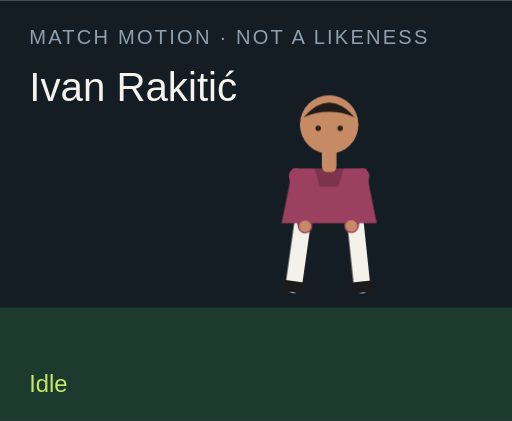
t = 0.00 s
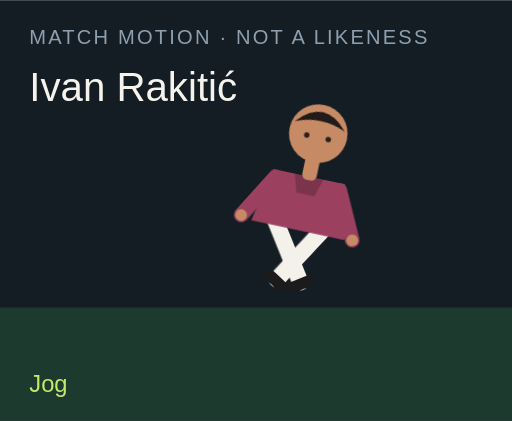
t = 1.50 s
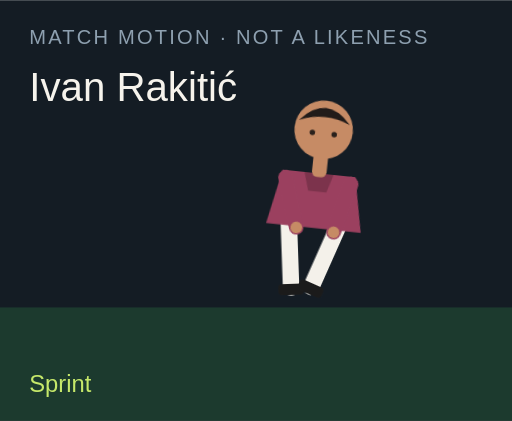
t = 3.00 s
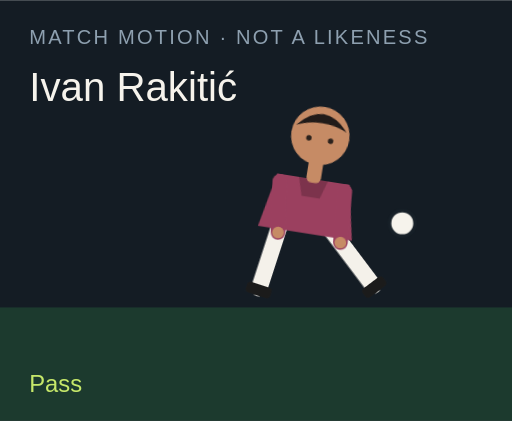
t = 4.50 s
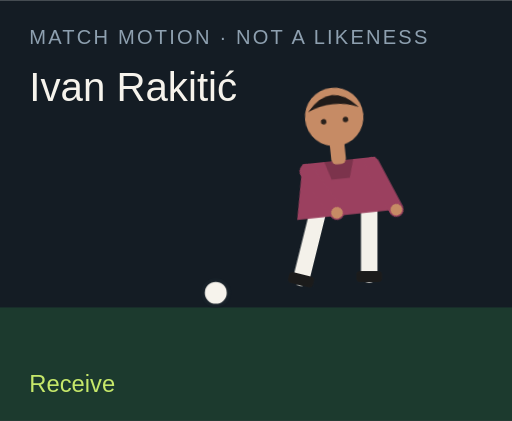
t = 6.00 s
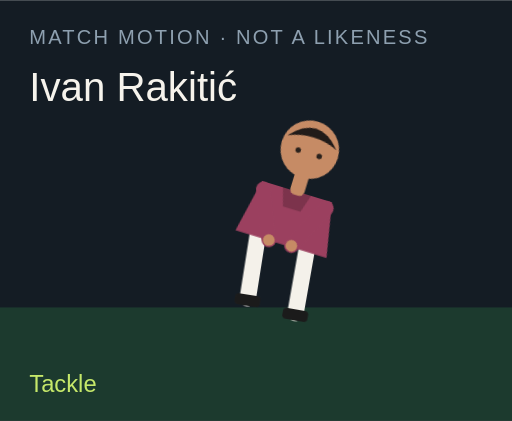
t = 7.50 s

The animated SVG that drew these frames (rendered in a browser with its animation timeline set to each time). Animation: 18 CSS @keyframes rules; one cycle of 9.00 s, repeats indefinitely.

<?xml version="1.0" encoding="UTF-8"?>
<svg xmlns="http://www.w3.org/2000/svg" viewBox="0 0 280 230" role="img">
  <style>@media (prefers-reduced-motion: reduce){animate,animateTransform{display:none}}</style>
  <rect width="280" height="230" fill="#141c24"/>
  <rect y="168" width="280" height="62" fill="#1c3a2e"/>
  <text x="16" y="24" fill="#8ea0b0" font-family="Arial,sans-serif" font-size="11" letter-spacing="1.2">MATCH MOTION · NOT A LIKENESS</text>
  <text x="16" y="55" fill="#f6f3ec" font-family="Impact,sans-serif" font-size="22">Ivan Rakitić</text>
  <circle r="7" fill="#f6f3ec" stroke="#172028" stroke-width="2" id="motion-29750" cx="150" cy="160" opacity="0">
    
    
    
  </circle>
  <g transform="translate(132 40)">
    <g id="motion-29772" transform="rotate(0 48 90)">
      
      <g id="motion-29774" transform="translate(0 0)">
        
        <g transform="translate(34 78)"><g id="motion-29776" transform="rotate(8)"><path d="M0 0 V38" stroke="#f4f1ea" stroke-width="9" stroke-linecap="round"/><rect x="-7" y="36" width="14" height="6" rx="2" fill="#1b1b1b"/></g></g>
        <g transform="translate(62 78)"><g id="motion-29778" transform="rotate(-6)"><path d="M0 0 V38" stroke="#f4f1ea" stroke-width="9" stroke-linecap="round"/><rect x="-7" y="36" width="14" height="6" rx="2" fill="#1b1b1b"/></g></g>
        <path d="M28 52 h40 l6 30 H22 Z" fill="#9b405f"/>
        <path d="M40 52 h16 l-3 10 H43 Z" fill="#000" opacity=".2"/>
        <g transform="translate(30 56)"><g id="motion-29780" transform="rotate(-10)"><path d="M0 0 V28" stroke="#9b405f" stroke-width="8" stroke-linecap="round"/><circle cx="0" cy="28" r="3.2" fill="#c68b65"/></g></g>
        <g transform="translate(66 56)"><g id="motion-29782" transform="rotate(12)"><path d="M0 0 V28" stroke="#9b405f" stroke-width="8" stroke-linecap="round"/><circle cx="0" cy="28" r="3.2" fill="#c68b65"/></g></g>
        <rect x="44" y="40" width="8" height="14" rx="3" fill="#c68b65"/>
        <circle cx="48" cy="28" r="16" fill="#c68b65"/>
        <path d="M34 24 Q48 8 62 24 Q48 18 34 24" fill="#211b19"/>
        <circle cx="42" cy="30" r="1.5" fill="#2a211c"/><circle cx="54" cy="30" r="1.5" fill="#2a211c"/>
      </g>
    </g>
  </g>
  <text x="16" y="214" fill="#c6e86a" font-family="Arial,sans-serif" font-size="13" opacity="1" id="motion-29754">Idle</text><text x="16" y="214" fill="#c6e86a" font-family="Arial,sans-serif" font-size="13" opacity="0" id="motion-29756">Jog</text><text x="16" y="214" fill="#c6e86a" font-family="Arial,sans-serif" font-size="13" opacity="0" id="motion-29758">Sprint</text><text x="16" y="214" fill="#c6e86a" font-family="Arial,sans-serif" font-size="13" opacity="0" id="motion-29760">Dribble</text><text x="16" y="214" fill="#c6e86a" font-family="Arial,sans-serif" font-size="13" opacity="0" id="motion-29762">Pass</text><text x="16" y="214" fill="#c6e86a" font-family="Arial,sans-serif" font-size="13" opacity="0" id="motion-29764">Shoot</text><text x="16" y="214" fill="#c6e86a" font-family="Arial,sans-serif" font-size="13" opacity="0" id="motion-29766">Receive</text><text x="16" y="214" fill="#c6e86a" font-family="Arial,sans-serif" font-size="13" opacity="0" id="motion-29768">Tackle</text><text x="16" y="214" fill="#c6e86a" font-family="Arial,sans-serif" font-size="13" opacity="0" id="motion-29770">Arms wide</text>
<style>@keyframes track-29751{0%{cx:150px}11.1%{cx:156px}22.2%{cx:164px}33.300000000000004%{cx:142px}44.4%{cx:190px}55.60000000000001%{cx:250px}66.7%{cx:118px}77.8%{cx:150px}88.9%{cx:150px}100%{cx:150px}}@keyframes track-29752{0%{cy:160px}11.1%{cy:158px}22.2%{cy:154px}33.300000000000004%{cy:156px}44.4%{cy:148px}55.60000000000001%{cy:96px}66.7%{cy:160px}77.8%{cy:160px}88.9%{cy:160px}100%{cy:160px}}@keyframes track-29753{0%{opacity:0}11.1%{opacity:0}22.2%{opacity:0}33.300000000000004%{opacity:1}44.4%{opacity:1}55.60000000000001%{opacity:1}66.7%{opacity:1}77.8%{opacity:0}88.9%{opacity:0}100%{opacity:0}}@keyframes track-29755{0%{opacity:1}11.1%{opacity:0}22.2%{opacity:0}33.300000000000004%{opacity:0}44.4%{opacity:0}55.60000000000001%{opacity:0}66.7%{opacity:0}77.8%{opacity:0}88.9%{opacity:0}100%{opacity:1}}@keyframes track-29757{0%{opacity:0}11.1%{opacity:1}22.2%{opacity:0}33.300000000000004%{opacity:0}44.4%{opacity:0}55.60000000000001%{opacity:0}66.7%{opacity:0}77.8%{opacity:0}88.9%{opacity:0}100%{opacity:0}}@keyframes track-29759{0%{opacity:0}11.1%{opacity:0}22.2%{opacity:1}33.300000000000004%{opacity:0}44.4%{opacity:0}55.60000000000001%{opacity:0}66.7%{opacity:0}77.8%{opacity:0}88.9%{opacity:0}100%{opacity:0}}@keyframes track-29761{0%{opacity:0}11.1%{opacity:0}22.2%{opacity:0}33.300000000000004%{opacity:1}44.4%{opacity:0}55.60000000000001%{opacity:0}66.7%{opacity:0}77.8%{opacity:0}88.9%{opacity:0}100%{opacity:0}}@keyframes track-29763{0%{opacity:0}11.1%{opacity:0}22.2%{opacity:0}33.300000000000004%{opacity:0}44.4%{opacity:1}55.60000000000001%{opacity:0}66.7%{opacity:0}77.8%{opacity:0}88.9%{opacity:0}100%{opacity:0}}@keyframes track-29765{0%{opacity:0}11.1%{opacity:0}22.2%{opacity:0}33.300000000000004%{opacity:0}44.4%{opacity:0}55.60000000000001%{opacity:1}66.7%{opacity:0}77.8%{opacity:0}88.9%{opacity:0}100%{opacity:0}}@keyframes track-29767{0%{opacity:0}11.1%{opacity:0}22.2%{opacity:0}33.300000000000004%{opacity:0}44.4%{opacity:0}55.60000000000001%{opacity:0}66.7%{opacity:1}77.8%{opacity:0}88.9%{opacity:0}100%{opacity:0}}@keyframes track-29769{0%{opacity:0}11.1%{opacity:0}22.2%{opacity:0}33.300000000000004%{opacity:0}44.4%{opacity:0}55.60000000000001%{opacity:0}66.7%{opacity:0}77.8%{opacity:1}88.9%{opacity:0}100%{opacity:0}}@keyframes track-29771{0%{opacity:0}11.1%{opacity:0}22.2%{opacity:0}33.300000000000004%{opacity:0}44.4%{opacity:0}55.60000000000001%{opacity:0}66.7%{opacity:0}77.8%{opacity:0}88.9%{opacity:1}100%{opacity:0}}@keyframes track-29773{0%{transform:rotate(0deg)}11.1%{transform:rotate(8deg)}22.2%{transform:rotate(16deg)}33.300000000000004%{transform:rotate(6deg)}44.4%{transform:rotate(4deg)}55.60000000000001%{transform:rotate(14deg)}66.7%{transform:rotate(-6deg)}77.8%{transform:rotate(34deg)}88.9%{transform:rotate(0deg)}100%{transform:rotate(0deg)}}@keyframes track-29775{0%{transform:translate(0px,0px)}11.1%{transform:translate(0px,-3px)}22.2%{transform:translate(0px,-6px)}33.300000000000004%{transform:translate(0px,-2px)}44.4%{transform:translate(0px,2px)}55.60000000000001%{transform:translate(0px,-4px)}66.7%{transform:translate(0px,1px)}77.8%{transform:translate(0px,10px)}88.9%{transform:translate(0px,-8px)}100%{transform:translate(0px,0px)}}@keyframes track-29777{0%{transform:rotate(8deg)}11.1%{transform:rotate(-26deg)}22.2%{transform:rotate(-42deg)}33.300000000000004%{transform:rotate(-8deg)}44.4%{transform:rotate(6deg)}55.60000000000001%{transform:rotate(12deg)}66.7%{transform:rotate(20deg)}77.8%{transform:rotate(-8deg)}88.9%{transform:rotate(-8deg)}100%{transform:rotate(8deg)}}@keyframes track-29779{0%{transform:rotate(-6deg)}11.1%{transform:rotate(24deg)}22.2%{transform:rotate(38deg)}33.300000000000004%{transform:rotate(18deg)}44.4%{transform:rotate(-38deg)}55.60000000000001%{transform:rotate(-54deg)}66.7%{transform:rotate(6deg)}77.8%{transform:rotate(-22deg)}88.9%{transform:rotate(8deg)}100%{transform:rotate(-6deg)}}@keyframes track-29781{0%{transform:rotate(-10deg)}11.1%{transform:rotate(24deg)}22.2%{transform:rotate(36deg)}33.300000000000004%{transform:rotate(-18deg)}44.4%{transform:rotate(10deg)}55.60000000000001%{transform:rotate(-24deg)}66.7%{transform:rotate(-30deg)}77.8%{transform:rotate(12deg)}88.9%{transform:rotate(-58deg)}100%{transform:rotate(-10deg)}}@keyframes track-29783{0%{transform:rotate(12deg)}11.1%{transform:rotate(-20deg)}22.2%{transform:rotate(-32deg)}33.300000000000004%{transform:rotate(14deg)}44.4%{transform:rotate(-26deg)}55.60000000000001%{transform:rotate(18deg)}66.7%{transform:rotate(-22deg)}77.8%{transform:rotate(-6deg)}88.9%{transform:rotate(58deg)}100%{transform:rotate(12deg)}}@media(prefers-reduced-motion:no-preference){#motion-29750{animation:track-29751 9s linear infinite both,track-29752 9s linear infinite both,track-29753 9s steps(1,end) infinite both}#motion-29754{animation:track-29755 9s steps(1,end) infinite both}#motion-29756{animation:track-29757 9s steps(1,end) infinite both}#motion-29758{animation:track-29759 9s steps(1,end) infinite both}#motion-29760{animation:track-29761 9s steps(1,end) infinite both}#motion-29762{animation:track-29763 9s steps(1,end) infinite both}#motion-29764{animation:track-29765 9s steps(1,end) infinite both}#motion-29766{animation:track-29767 9s steps(1,end) infinite both}#motion-29768{animation:track-29769 9s steps(1,end) infinite both}#motion-29770{animation:track-29771 9s steps(1,end) infinite both}#motion-29772{animation:track-29773 9s linear infinite both}#motion-29774{animation:track-29775 9s linear infinite both}#motion-29776{animation:track-29777 9s linear infinite both}#motion-29778{animation:track-29779 9s linear infinite both}#motion-29780{animation:track-29781 9s linear infinite both}#motion-29782{animation:track-29783 9s linear infinite both}}</style></svg>
